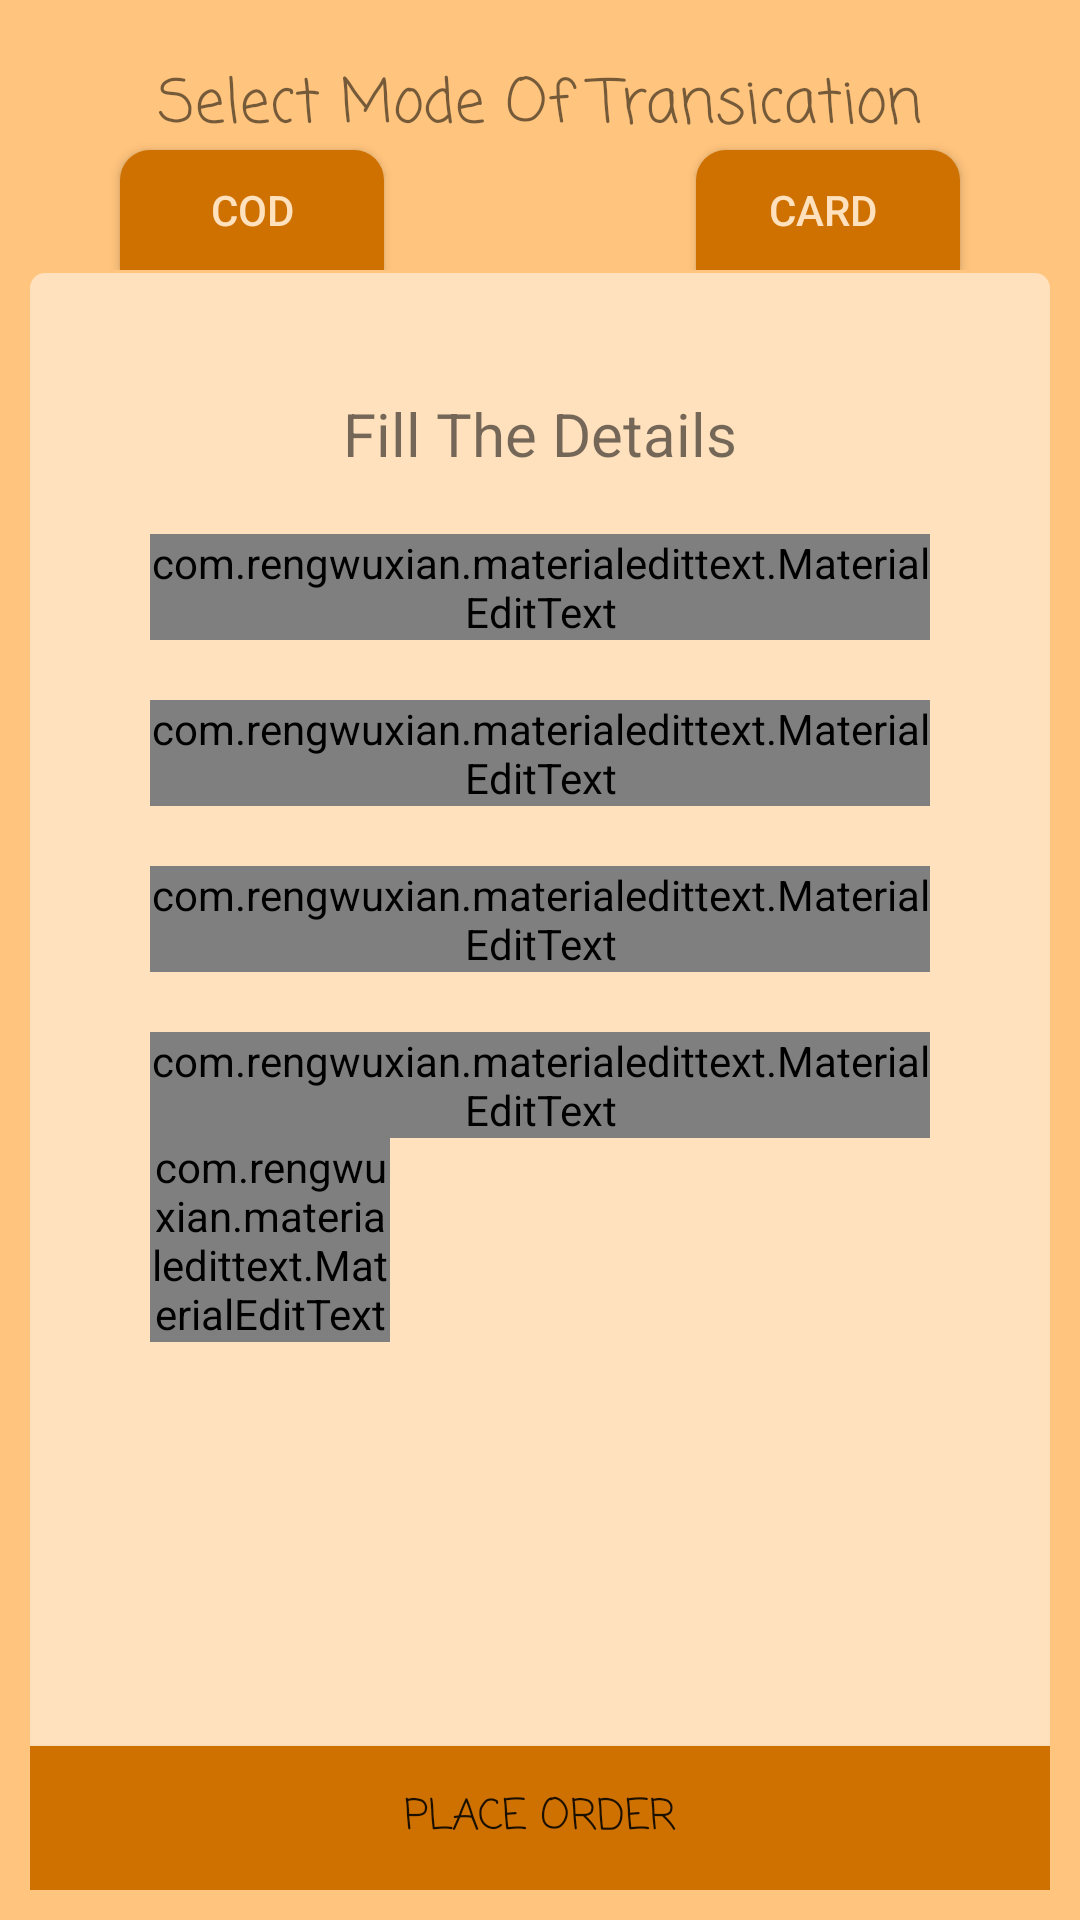

Reconstruct the res/layout file that produces this screen, plus the resources it refers to.
<!-- AndroidManifest.xml: application theme AppTheme -->
<!-- res/layout/activity_buy_product.xml -->
<?xml version="1.0" encoding="utf-8"?>
<RelativeLayout xmlns:android="http://schemas.android.com/apk/res/android"
    xmlns:app="http://schemas.android.com/apk/res-auto"
    xmlns:tools="http://schemas.android.com/tools"
    android:layout_width="match_parent"
    android:layout_height="match_parent"
    android:background="@color/creamyoranger"
    tools:context="mra.com.tastyfoodcafe.BuyProductActivity">

    <RelativeLayout
        android:layout_width="match_parent"
        android:layout_height="wrap_content"
        android:id="@+id/rel1"
        android:background="@color/creamyoranger"
        >

        <TextView
            android:layout_width="wrap_content"
            android:layout_height="wrap_content"
            android:layout_centerHorizontal="true"
            android:layout_marginTop="20dp"
            android:text="Select Mode Of Transication"
            android:textSize="20dp"
            android:fontFamily="casual"
            />

        <Button
            android:layout_marginTop="50dp"
            android:id="@+id/cod"
            android:text="COD"
            android:textColor="@color/lightcreamyoranger"
            android:background="@drawable/bgpaybtnpage"
            android:layout_width="wrap_content"
            android:layout_height="40dp"
            android:layout_marginLeft="40dp"
            />

        <Button
            android:id="@+id/dumycard"
            android:layout_width="wrap_content"
            android:layout_height="40dp"
            android:text="Card "
            android:textColor="@color/lightcreamyoranger"
            android:background="@drawable/bgpaybtnpage"
            android:layout_marginTop="50dp"
            android:layout_alignParentRight="true"
            android:layout_marginRight="40dp"/>


    </RelativeLayout>

    <View
        android:id="@+id/v1"
        android:layout_width="match_parent"
        android:layout_height="1dp"
        android:layout_below="@id/rel1"
        android:background="@color/creamyoranger"
        android:layout_marginLeft="30dp"
        android:layout_marginRight="30dp"

        />





    <RelativeLayout
        android:id="@+id/CODform"
        android:layout_width="match_parent"
        android:layout_height="match_parent"
        android:background="@drawable/formdrawable"
        android:layout_marginLeft="10dp"
        android:layout_marginRight="10dp"
        android:layout_marginBottom="10dp"
        android:layout_below="@+id/v1"
        >

        <TextView
            android:id="@+id/t"
            android:layout_width="wrap_content"
            android:layout_height="wrap_content"
            android:layout_centerHorizontal="true"
            android:text="Fill The Details"
            android:textSize="20dp"
            android:layout_marginTop="40dp"/>



        <com.rengwuxian.materialedittext.MaterialEditText
            android:id="@+id/name"
            android:layout_width="match_parent"
            android:layout_height="wrap_content"
            android:layout_below="@+id/t"
            android:layout_marginRight="40dp"
            android:layout_marginLeft="40dp"
            android:layout_marginTop="20dp"
            android:hint="Enter Name"
            app:met_floatingLabelText="Name"
            app:met_floatingLabel="highlight"
            />

        <com.rengwuxian.materialedittext.MaterialEditText
            android:id="@+id/mobilenumber"
            android:layout_width="match_parent"
            android:layout_height="wrap_content"
            android:layout_below="@+id/name"
            android:layout_marginRight="40dp"
            android:layout_marginLeft="40dp"
            android:layout_marginTop="20dp"
            android:hint="Mobile Number"
            android:inputType="number"
            app:met_floatingLabelText="Number"
            app:met_floatingLabel="highlight"
            android:maxLength="10"
            app:met_minCharacters="10"
            />

        <com.rengwuxian.materialedittext.MaterialEditText
            android:id="@+id/address"
            android:layout_width="match_parent"
            android:layout_height="wrap_content"
            android:layout_below="@+id/mobilenumber"
            android:layout_marginRight="40dp"
            android:layout_marginLeft="40dp"
            android:layout_marginTop="20dp"
            android:hint="Addredd 1ine 1"
            app:met_floatingLabelText="Address1"
            app:met_floatingLabel="highlight"
            />
        <com.rengwuxian.materialedittext.MaterialEditText
            android:id="@+id/address1"
            android:layout_width="match_parent"
            android:layout_height="wrap_content"
            android:layout_below="@+id/address"
            android:layout_marginRight="40dp"
            android:layout_marginLeft="40dp"
            android:layout_marginTop="20dp"
            android:hint="Addredd 1ine 2"
            app:met_floatingLabelText="Address2"
            app:met_floatingLabel="highlight"
            />



        <com.rengwuxian.materialedittext.MaterialEditText
            android:id="@+id/quantity"
            android:layout_width="80dp"
            android:layout_height="wrap_content"
            android:layout_alignStart="@+id/address1"
            android:layout_below="@+id/address1"
            android:hint="Quantity"
            app:met_floatingLabelText="Quantity"
            app:met_floatingLabel="highlight"
            android:inputType="number"
            android:text="1" />

        <Button
            android:layout_width="match_parent"
            android:layout_height="wrap_content"
            android:layout_alignParentBottom="true"
            android:text="Place Order"
            android:fontFamily="casual"
            android:id="@+id/button2"
            android:background="@drawable/buttondrawable"
            />

    </RelativeLayout>


    <RelativeLayout
        android:id="@+id/relcard"
        android:layout_width="match_parent"
        android:layout_height="match_parent"
        android:layout_below="@+id/v1"
        android:layout_marginRight="10dp"
        android:layout_marginLeft="10dp"
        android:layout_marginBottom="10dp"
        android:visibility="gone"
        android:background="@drawable/formdrawable">

        <com.craftman.cardform.CardForm
            android:id="@+id/dummycard1"
            android:layout_width="match_parent"
            android:layout_height="match_parent"
            android:layout_alignParentBottom="true"
            android:layout_alignParentTop="true"
            android:layout_marginTop="10dp"

            >


        </com.craftman.cardform.CardForm>

    </RelativeLayout>

</RelativeLayout>
<!-- resources referenced by this layout -->
<resources>
  <color name="creamyoranger">#ffc47d</color>
  <color name="lightcreamyoranger">#ffe1be</color>
  <!-- drawable bgpaybtnpage (drawable) -->
  <?xml version="1.0" encoding="utf-8"?>
  <shape xmlns:android="http://schemas.android.com/apk/res/android"
      android:shape="rectangle"
      >
  
      <solid
          android:color="@color/darkcream"
          />
  
      <corners
          android:topLeftRadius="10dp"
          android:topRightRadius="10dp"
          android:bottomLeftRadius="0dp"
          android:bottomRightRadius="0dp"
          />
  
  </shape>
  <!-- drawable buttondrawable (drawable) -->
  <?xml version="1.0" encoding="utf-8"?>
  <shape xmlns:android="http://schemas.android.com/apk/res/android"
      android:shape="rectangle">
  
      <solid
          android:color="@color/darkcream"/>
  
  </shape>
  <!-- drawable formdrawable (drawable) -->
  <?xml version="1.0" encoding="utf-8"?>
  <shape xmlns:android="http://schemas.android.com/apk/res/android"
      android:shape="rectangle">
  
  
  
      <solid
          android:color="@color/lightcreamyoranger"
          />
      <corners
          android:topLeftRadius="5dp"
          android:topRightRadius="5dp"
          android:bottomLeftRadius="5dp"
          android:bottomRightRadius="5dp"
          />
  </shape>
  <style name="AppTheme" parent="Theme.AppCompat.Light.NoActionBar">
          
          <item name="colorPrimary">@color/colorPrimary</item>
          <item name="colorPrimaryDark">@color/colorPrimaryDark</item>
          <item name="colorAccent">@color/colorAccent</item>
      </style>
  <color name="darkcream">#ce7100</color>
  <color name="colorPrimary">#3F51B5</color>
  <color name="colorPrimaryDark">#303F9F</color>
  <color name="colorAccent">#ffc47d</color>
</resources>
